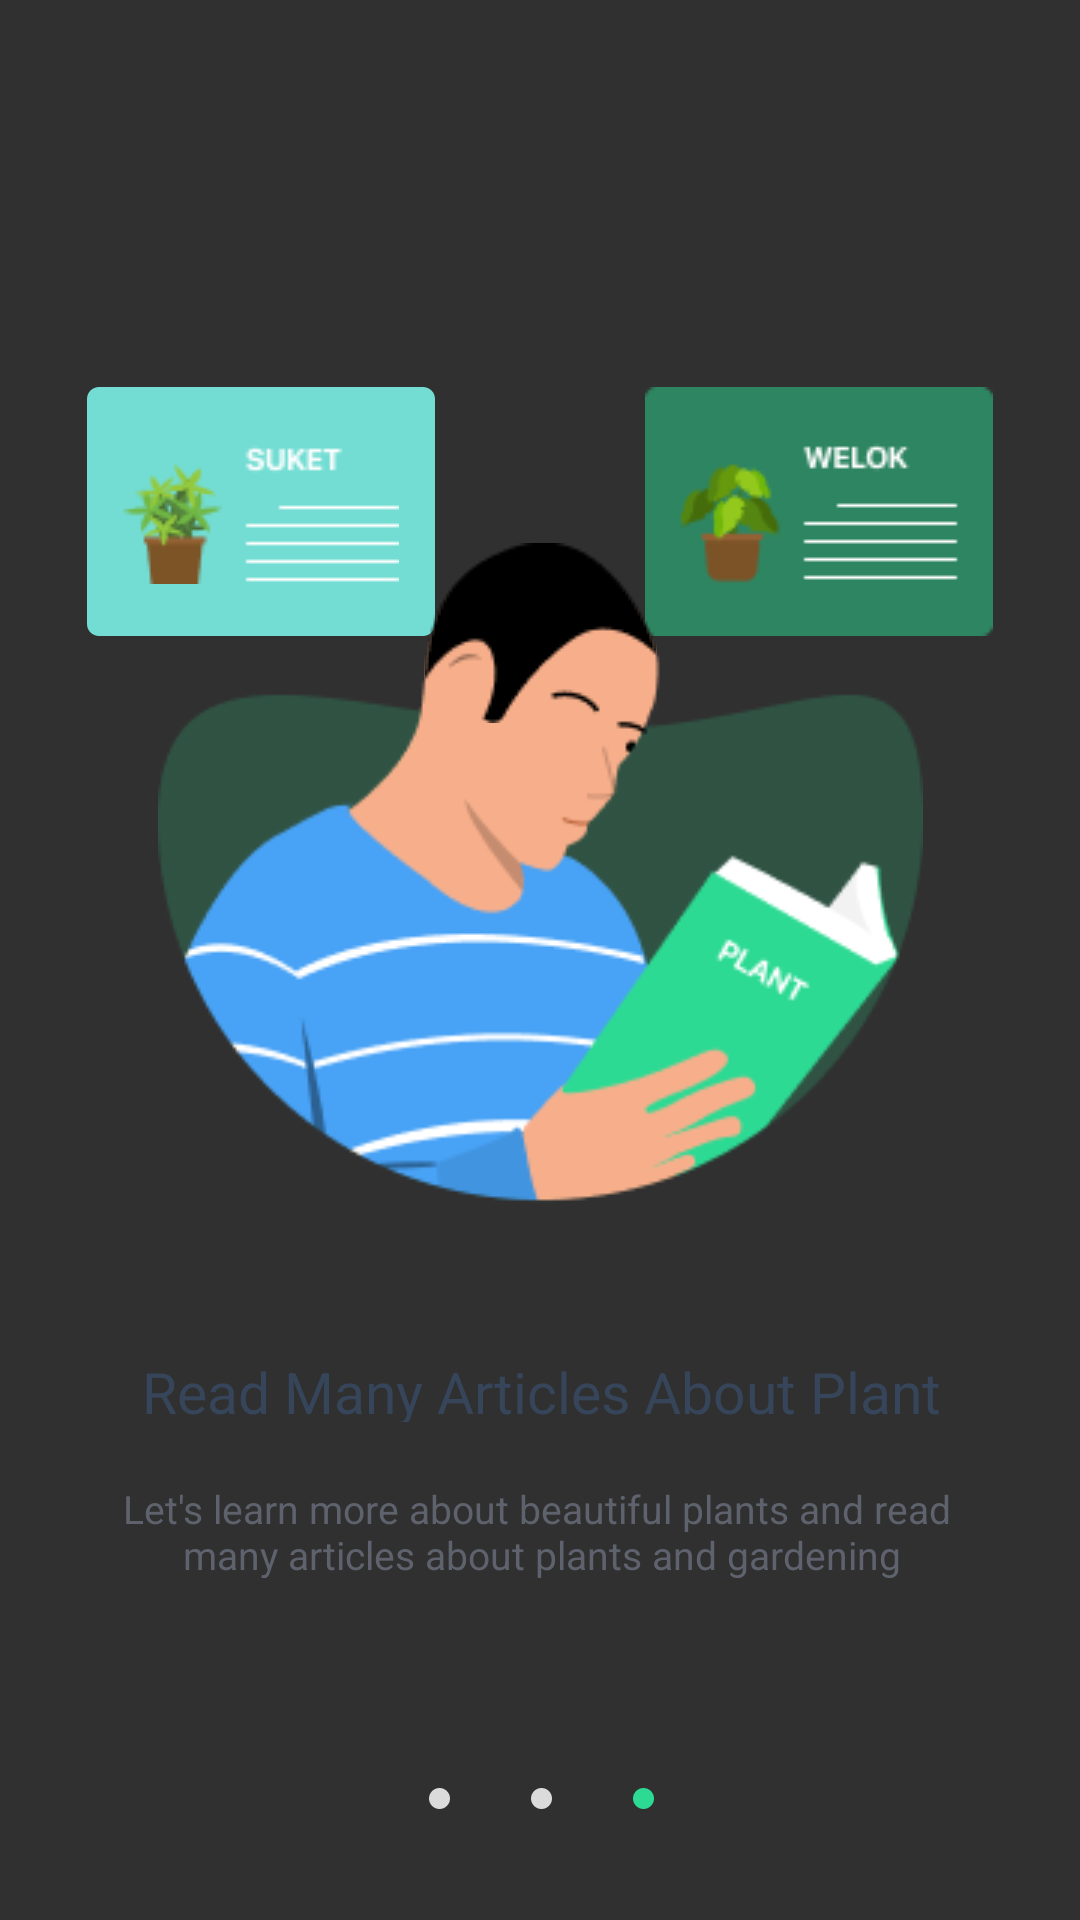

This screen was rendered from an Android layout file. Write that file and the resources it references.
<!-- AndroidManifest.xml: application theme Theme.Design.NoActionBar -->
<!-- res/layout/activity_onboarding3.xml -->
<?xml version="1.0" encoding="utf-8"?>
<androidx.constraintlayout.widget.ConstraintLayout xmlns:android="http://schemas.android.com/apk/res/android"
    xmlns:app="http://schemas.android.com/apk/res-auto"
    xmlns:tools="http://schemas.android.com/tools"
    android:layout_width="match_parent"
    android:layout_height="match_parent"
    tools:context=".Onboarding.Onboarding3">

    <View
        android:id="@+id/group"
        android:layout_width="255dp"
        android:layout_height="255.14dp"
        android:layout_alignParentLeft="true"
        android:layout_alignParentTop="true"
        android:layout_alignParentEnd="true"
        android:layout_marginTop="146dp"
        android:background="@drawable/group2"
        app:layout_constraintEnd_toEndOf="parent"
        app:layout_constraintStart_toStartOf="parent"
        app:layout_constraintTop_toTopOf="parent" />

    <ImageView
        android:id="@+id/imageView"
        android:layout_width="wrap_content"
        android:layout_height="wrap_content"
        android:layout_marginStart="29dp"
        app:layout_constraintBottom_toBottomOf="@+id/imageView3"
        app:layout_constraintStart_toStartOf="parent"
        app:layout_constraintTop_toTopOf="@+id/imageView3"
        app:srcCompat="@drawable/rectangle" />
    <TextView
        android:id="@+id/identify_pl"
        android:layout_width="wrap_content"
        android:layout_height="23dp"
        android:layout_alignParentLeft="true"
        android:layout_alignParentTop="true"
        android:layout_alignParentEnd="true"
        android:layout_marginTop="50dp"
        android:gravity="center_horizontal|top"
        android:text="@string/read_many_a"
        android:textAppearance="@style/identify_pl"
        app:layout_constraintEnd_toEndOf="@+id/group"
        app:layout_constraintStart_toStartOf="@+id/group"
        app:layout_constraintTop_toBottomOf="@+id/group" />

    <TextView
        android:id="@+id/you_can_ide"
        android:layout_width="335dp"
        android:layout_height="32dp"
        android:layout_alignParentLeft="true"
        android:layout_alignParentTop="true"
        android:layout_marginTop="20dp"
        android:alpha="0.8"
        android:gravity="center_horizontal|top"
        android:text="@string/let_s_learn_"
        android:textAppearance="@style/you_can_ide"
        app:layout_constraintEnd_toEndOf="@+id/identify_pl"
        app:layout_constraintStart_toStartOf="@+id/identify_pl"
        app:layout_constraintTop_toBottomOf="@+id/identify_pl" />

    <View
        android:id="@+id/ellipse_2_3"
        android:layout_width="7dp"
        android:layout_height="7dp"
        android:layout_alignParentLeft="true"
        android:layout_alignParentTop="true"
        android:layout_marginTop="70dp"
        android:layout_marginEnd="130dp"
        android:background="@drawable/ellipse_2_3"
        app:layout_constraintEnd_toEndOf="@+id/you_can_ide"
        app:layout_constraintTop_toBottomOf="@+id/you_can_ide" />

    <View
        android:id="@+id/ellipse_2_4"
        android:layout_width="7dp"
        android:layout_height="7dp"
        android:layout_alignParentLeft="true"
        android:layout_alignParentTop="true"
        android:layout_marginStart="130dp"
        android:background="@drawable/ellipse_2_4"
        app:layout_constraintStart_toStartOf="@+id/you_can_ide"
        app:layout_constraintTop_toTopOf="@+id/ellipse_2_3" />

    <View
        android:id="@+id/ellipse_2_5"
        android:layout_width="7dp"
        android:layout_height="7dp"
        android:layout_alignParentLeft="true"
        android:layout_alignParentTop="true"
        android:background="@drawable/ellipse_2_5"
        app:layout_constraintEnd_toStartOf="@+id/ellipse_2_3"
        app:layout_constraintStart_toEndOf="@+id/ellipse_2_4"
        app:layout_constraintTop_toTopOf="@+id/ellipse_2_4" />

    <Button
        android:id="@+id/btnNextOnboarding3"
        android:layout_width="329dp"
        android:layout_height="50dp"
        android:text="@string/next"
        android:layout_alignParentLeft="true"
        android:layout_alignParentTop="true"
        android:layout_marginTop="50dp"
        android:background="@drawable/rectangle_2"
        app:layout_constraintEnd_toEndOf="parent"
        app:layout_constraintStart_toStartOf="parent"
        app:layout_constraintTop_toBottomOf="@+id/ellipse_2_4" />

    <ImageView
        android:id="@+id/imageView3"
        android:layout_width="wrap_content"
        android:layout_height="wrap_content"
        android:layout_marginTop="129dp"
        android:layout_marginEnd="29dp"
        app:layout_constraintEnd_toEndOf="parent"
        app:layout_constraintTop_toTopOf="parent"
        app:srcCompat="@drawable/group_4_5" />

    <ImageView
        android:id="@+id/imageView4"
        android:layout_width="wrap_content"
        android:layout_height="wrap_content"
        android:layout_marginTop="35dp"
        app:layout_constraintEnd_toEndOf="@+id/group"
        app:layout_constraintStart_toStartOf="@+id/group"
        app:layout_constraintTop_toTopOf="@+id/group"
        app:srcCompat="@drawable/frame" />

    <ImageView
        android:id="@+id/imageView5"
        android:layout_width="wrap_content"
        android:layout_height="wrap_content"
        android:layout_marginStart="20dp"
        app:layout_constraintEnd_toEndOf="@+id/imageView4"
        app:layout_constraintStart_toStartOf="@+id/imageView4"
        app:layout_constraintTop_toBottomOf="@+id/imageView4"
        app:srcCompat="@drawable/ellipse" />

    <ImageView
        android:id="@+id/imageView6"
        android:layout_width="wrap_content"
        android:layout_height="wrap_content"
        app:layout_constraintBottom_toBottomOf="@+id/imageView"
        app:layout_constraintEnd_toEndOf="@+id/imageView"
        app:layout_constraintStart_toStartOf="@+id/imageView"
        app:layout_constraintTop_toTopOf="@+id/imageView"
        app:srcCompat="@drawable/group3" />

</androidx.constraintlayout.widget.ConstraintLayout>
<!-- resources referenced by this layout -->
<resources>
  <!-- drawable ellipse_2_3 (drawable) -->
  <?xml version="1.0" encoding="utf-8"?>
  <vector xmlns:android="http://schemas.android.com/apk/res/android"
      xmlns:aapt="http://schemas.android.com/aapt"
      android:width="7dp"
      android:height="7dp"
      android:viewportWidth="7"
      android:viewportHeight="7"
      >
      <group>
          <clip-path
              android:pathData="M7 3.5C7 5.433 5.433 7 3.5 7C1.567 7 0 5.433 0 3.5C0 1.567 1.567 0 3.5 0C5.433 0 7 1.567 7 3.5Z"
              />
          <path
              android:pathData="M0 0V7H7V0"
              android:fillColor="#2DDA93"
              />
      </group>
  </vector>
  <!-- drawable ellipse_2_4 (drawable) -->
  <?xml version="1.0" encoding="utf-8"?>
  <vector xmlns:android="http://schemas.android.com/apk/res/android"
      xmlns:aapt="http://schemas.android.com/aapt"
      android:width="7dp"
      android:height="7dp"
      android:viewportWidth="7"
      android:viewportHeight="7"
      >
      <group>
          <clip-path
              android:pathData="M7 3.5C7 5.433 5.433 7 3.5 7C1.567 7 0 5.433 0 3.5C0 1.567 1.567 0 3.5 0C5.433 0 7 1.567 7 3.5Z"
              />
          <path
              android:pathData="M0 0V7H7V0"
              android:fillColor="#DBDBDB"
              />
      </group>
  </vector>
  <!-- drawable ellipse_2_5 (drawable) -->
  <?xml version="1.0" encoding="utf-8"?>
  <vector
  xmlns:android="http://schemas.android.com/apk/res/android"
  xmlns:aapt="http://schemas.android.com/aapt"
  android:width="7dp"
  android:height="7dp"
  android:viewportWidth="7"
  android:viewportHeight="7"
      >
  <group>
      <clip-path
          android:pathData="M7 3.5C7 5.433 5.433 7 3.5 7C1.567 7 0 5.433 0 3.5C0 1.567 1.567 0 3.5 0C5.433 0 7 1.567 7 3.5Z"
          />
      <path
          android:pathData="M0 0V7H7V0"
          android:fillColor="#DBDBDB"
          />
  </group>
  </vector>
  <!-- drawable frame: png bitmap (drawable, 962 bytes) -->
  <!-- drawable group2: jpg bitmap (drawable, 13733 bytes) -->
  <!-- drawable group3: png bitmap (drawable, 2314 bytes) -->
  <!-- drawable group_4_5: png bitmap (drawable, 3032 bytes) -->
  <!-- drawable rectangle (drawable) -->
  <?xml version="1.0" encoding="utf-8"?>
  <vector xmlns:android="http://schemas.android.com/apk/res/android"
      xmlns:aapt="http://schemas.android.com/aapt"
      android:width="116dp"
      android:height="83dp"
      android:viewportWidth="116"
      android:viewportHeight="83"
      >
      <group>
          <clip-path
              android:pathData="M4 0H112C114.209 0 116 1.79086 116 4V79C116 81.2091 114.209 83 112 83H4C1.79086 83 0 81.2091 0 79V4C0 1.79086 1.79086 0 4 0Z"
              />
          <path
              android:pathData="M0 0V83H116V0"
              android:fillColor="#73DDD3"
              />
      </group>
  </vector>
  <!-- drawable rectangle_2 (drawable) -->
  <?xml version="1.0" encoding="utf-8"?>
  <selector xmlns:android="http://schemas.android.com/apk/res/android">
      <item android:state_pressed="false">
          <shape>
              <solid android:color="#2DDA93" />
              <corners android:radius="6dp" />
          </shape>
      </item>
      <item android:state_pressed="true">
          <shape>
              <solid android:color="#4DD69E" />
              <corners android:radius="6dp" />
              <stroke android:width="1dp"
                  android:color="#3E3C3C"/>
          </shape>
      </item>
  </selector>
  <string name="let_s_learn_">Let\'s learn more about beautiful plants and read \nmany articles about plants and gardening</string>
  <string name="next">NEXT</string>
  <string name="read_many_a">Read Many Articles About Plant</string>
  <style name="identify_pl">
          <item name="android:textSize">19sp</item>
          <item name="android:textColor">#36455A</item>
      </style>
  <style name="you_can_ide">
          <item name="android:textSize">13sp</item>
          <item name="android:textColor">#6A6F7D</item>
      </style>
</resources>
